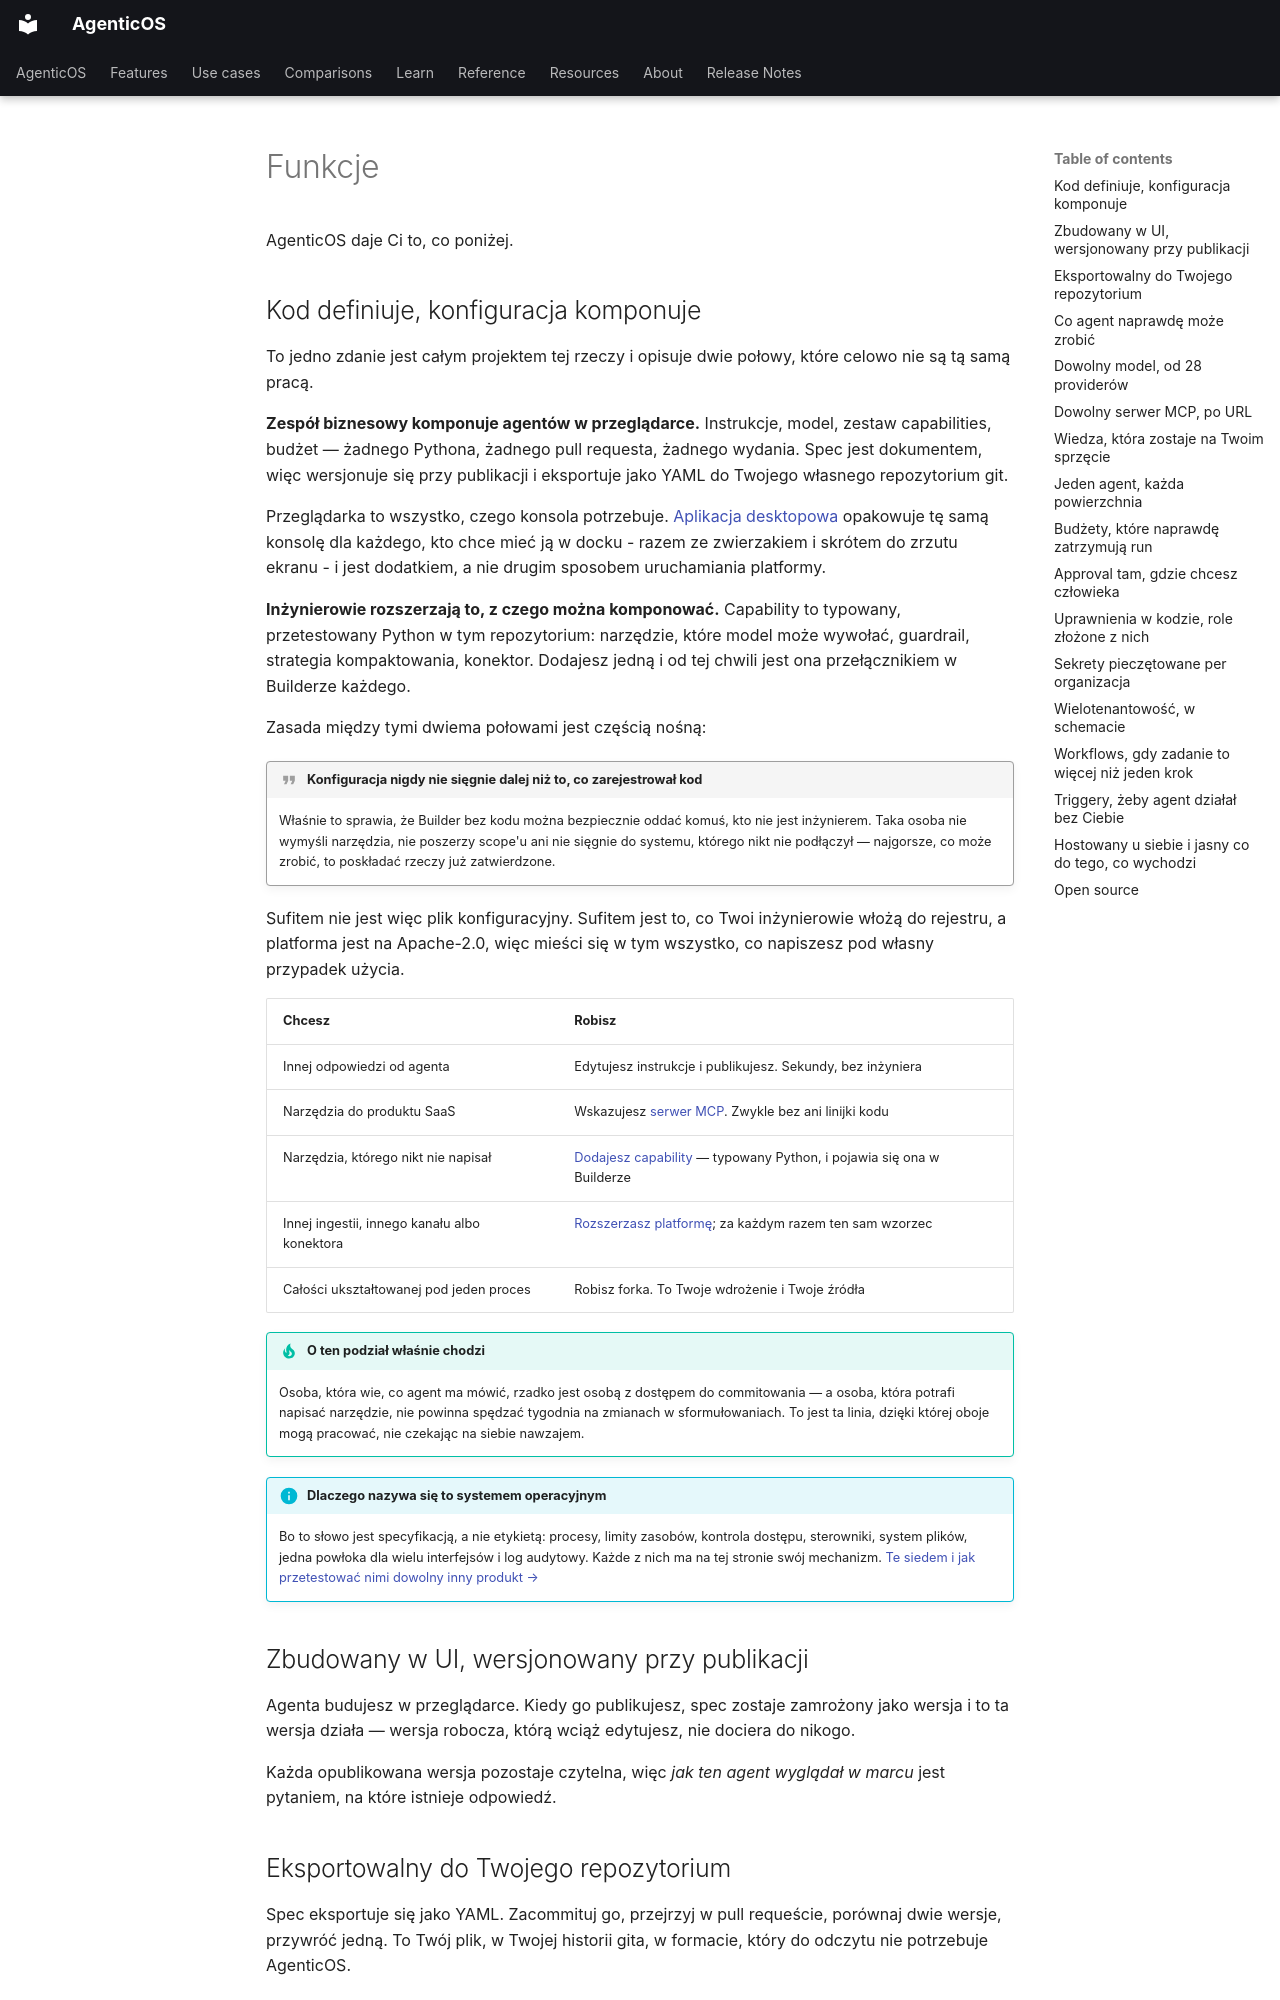

repository: vstorm-co/agenticos · page: features.pl/index.html · generator: mkdocs

---
source_sha: "f73ea6abcad6"
---

# Funkcje { #features }

AgenticOS daje Ci to, co poniżej.

## Kod definiuje, konfiguracja komponuje { #code-defines-configuration-composes }

To jedno zdanie jest całym projektem tej rzeczy i opisuje dwie połowy, które
celowo nie są tą samą pracą.

**Zespół biznesowy komponuje agentów w przeglądarce.** Instrukcje, model, zestaw
capabilities, budżet — żadnego Pythona, żadnego pull requesta, żadnego wydania.
Spec jest dokumentem, więc wersjonuje się przy publikacji i eksportuje jako YAML
do Twojego własnego repozytorium git.

Przeglądarka to wszystko, czego konsola potrzebuje. [Aplikacja
desktopowa](desktop.md) opakowuje tę samą konsolę dla każdego, kto chce mieć ją w
docku - razem ze zwierzakiem i skrótem do zrzutu ekranu - i jest dodatkiem, a nie
drugim sposobem uruchamiania platformy.

**Inżynierowie rozszerzają to, z czego można komponować.** Capability to
typowany, przetestowany Python w tym repozytorium: narzędzie, które model może
wywołać, guardrail, strategia kompaktowania, konektor. Dodajesz jedną i od tej
chwili jest ona przełącznikiem w Builderze każdego.

Zasada między tymi dwiema połowami jest częścią nośną:

!!! quote "Konfiguracja nigdy nie sięgnie dalej niż to, co zarejestrował kod"

    Właśnie to sprawia, że Builder bez kodu można bezpiecznie oddać komuś, kto
    nie jest inżynierem. Taka osoba nie wymyśli narzędzia, nie poszerzy scope'u
    ani nie sięgnie do systemu, którego nikt nie podłączył — najgorsze, co może
    zrobić, to poskładać rzeczy już zatwierdzone.

Sufitem nie jest więc plik konfiguracyjny. Sufitem jest to, co Twoi inżynierowie
włożą do rejestru, a platforma jest na Apache-2.0, więc mieści się w tym
wszystko, co napiszesz pod własny przypadek użycia.

| Chcesz | Robisz |
|---|---|
| Innej odpowiedzi od agenta | Edytujesz instrukcje i publikujesz. Sekundy, bez inżyniera |
| Narzędzia do produktu SaaS | Wskazujesz [serwer MCP](mcp.md). Zwykle bez ani linijki kodu |
| Narzędzia, którego nikt nie napisał | [Dodajesz capability](howto/add-capability.md) — typowany Python, i pojawia się ona w Builderze |
| Innej ingestii, innego kanału albo konektora | [Rozszerzasz platformę](resources/index.md#extending-the-platform); za każdym razem ten sam wzorzec |
| Całości ukształtowanej pod jeden proces | Robisz forka. To Twoje wdrożenie i Twoje źródła |

!!! tip "O ten podział właśnie chodzi"

    Osoba, która wie, co agent ma mówić, rzadko jest osobą z dostępem do
    commitowania — a osoba, która potrafi napisać narzędzie, nie powinna spędzać
    tygodnia na zmianach w sformułowaniach. To jest ta linia, dzięki której oboje
    mogą pracować, nie czekając na siebie nawzajem.

!!! info "Dlaczego nazywa się to systemem operacyjnym"

    Bo to słowo jest specyfikacją, a nie etykietą: procesy, limity zasobów,
    kontrola dostępu, sterowniki, system plików, jedna powłoka dla wielu
    interfejsów i log audytowy. Każde z nich ma na tej stronie swój mechanizm.
    [Te siedem i jak przetestować nimi dowolny inny produkt →](about/index.md#what-makes-something-an-operating-system-for-agents)

## Zbudowany w UI, wersjonowany przy publikacji { #built-in-a-ui-versioned-on-publish }

Agenta budujesz w przeglądarce. Kiedy go publikujesz, spec zostaje zamrożony jako
wersja i to ta wersja działa — wersja robocza, którą wciąż edytujesz, nie dociera
do nikogo.

Każda opublikowana wersja pozostaje czytelna, więc *jak ten agent wyglądał w
marcu* jest pytaniem, na które istnieje odpowiedź.

## Eksportowalny do Twojego repozytorium { #exportable-into-your-own-repository }

Spec eksportuje się jako YAML. Zacommituj go, przejrzyj w pull requeście,
porównaj dwie wersje, przywróć jedną. To Twój plik, w Twojej historii gita, w
formacie, który do odczytu nie potrzebuje AgenticOS.

Import działa w drugą stronę, więc spec napisany ręcznie jest pełnoprawnym
agentem.
